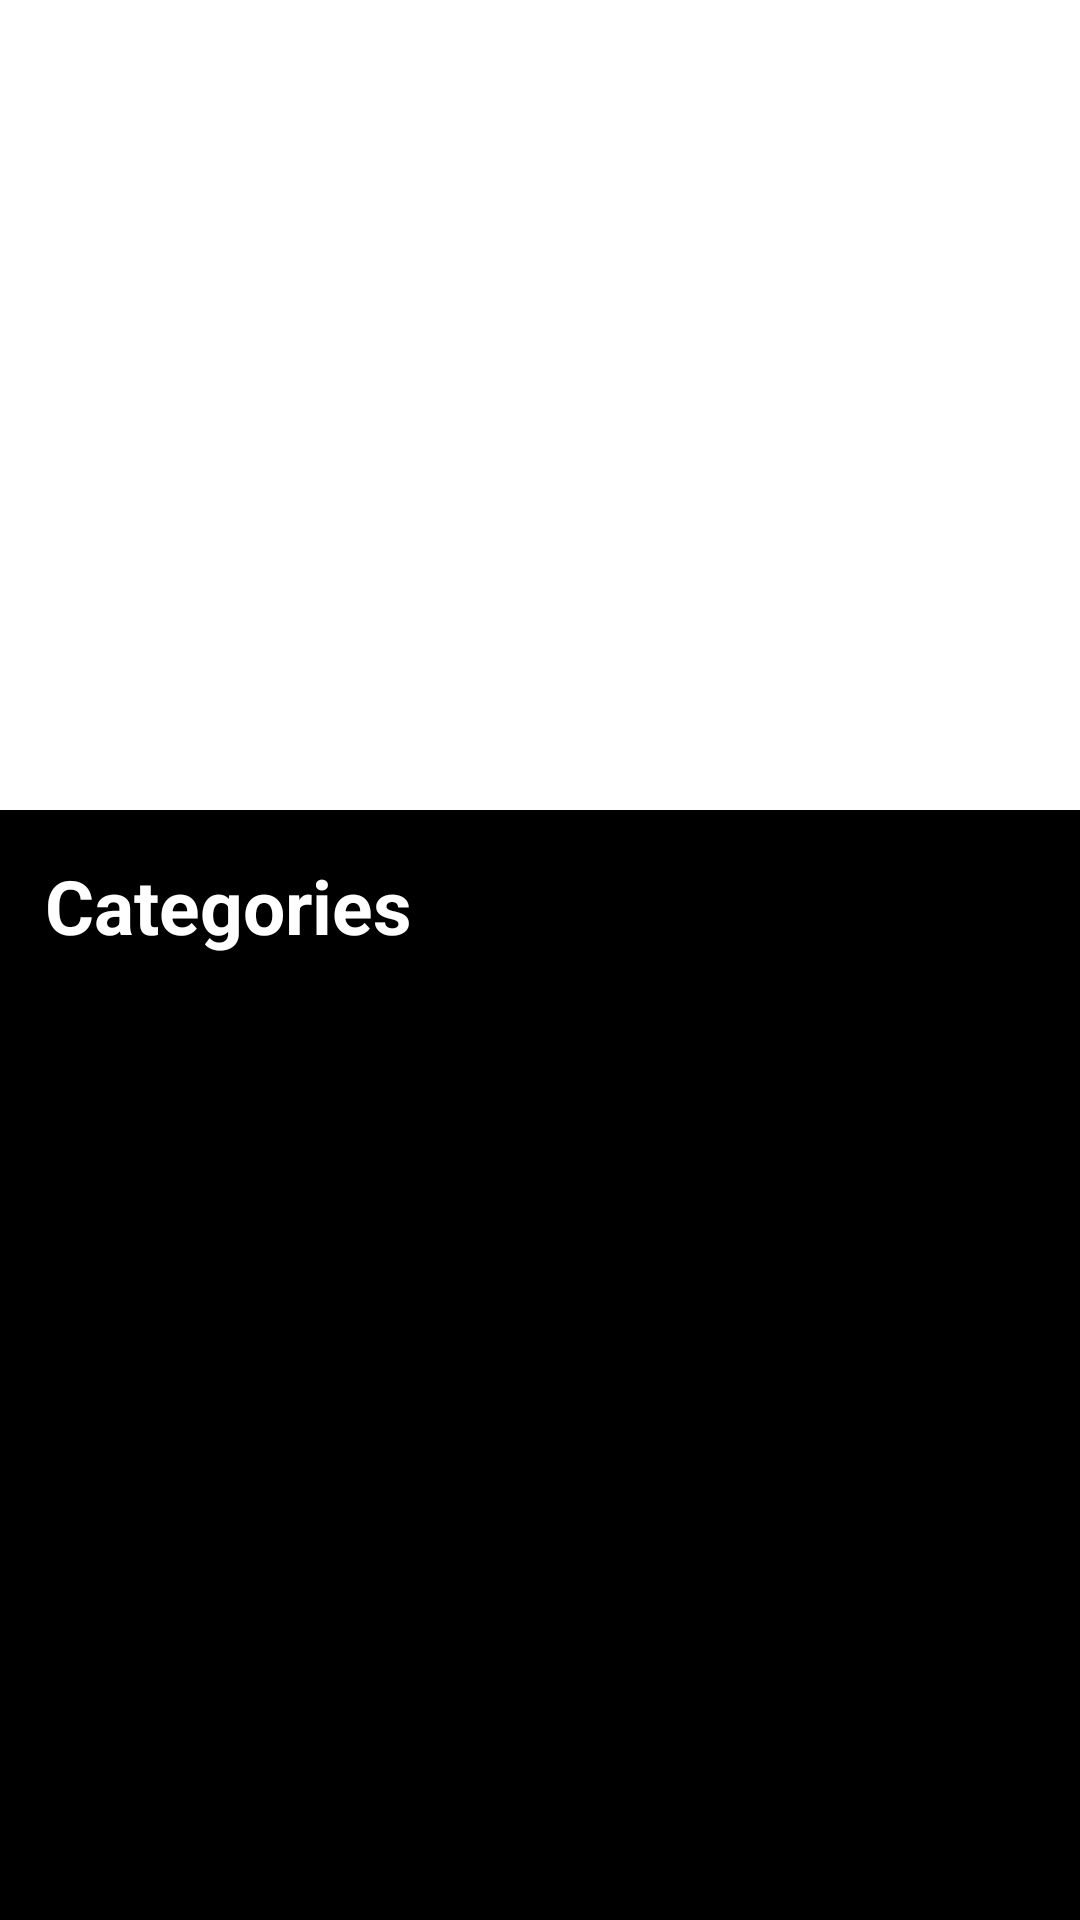

Layout XML and referenced resources for this Android screen:
<!-- AndroidManifest.xml: application theme Theme.InternIntelligenceMovieApp -->
<!-- res/layout/fragment_home.xml -->
<?xml version="1.0" encoding="utf-8"?>
<androidx.core.widget.NestedScrollView
    android:id="@+id/nestedScrollView"
    xmlns:android="http://schemas.android.com/apk/res/android"
    xmlns:tools="http://schemas.android.com/tools"
    android:layout_width="match_parent"
    android:layout_height="match_parent"
    xmlns:app="http://schemas.android.com/apk/res-auto"
    tools:context=".HomeFragment"
    android:background="@color/black">
    <androidx.constraintlayout.widget.ConstraintLayout
            android:layout_width="match_parent"
            android:layout_height="match_parent">


    <androidx.viewpager2.widget.ViewPager2
        android:id="@+id/vp_header_movie_slide"
        app:layout_constraintTop_toTopOf="parent"
        android:layout_width="match_parent"
        android:layout_height="0dp"
        app:layout_constraintDimensionRatio="4:3"
        android:background="@color/white"/>


    <com.google.android.material.tabs.TabLayout
        android:id="@+id/tabLayout"
        android:layout_width="match_parent"
        android:layout_height="wrap_content"
        app:tabIndicatorAnimationMode="elastic"
        app:tabIndicatorHeight="0dp"
        app:tabGravity="center"
        app:tabMode="fixed"
        android:background="#00000000"
        android:contentDescription="movie slide"
        app:layout_constraintBottom_toBottomOf="@id/vp_header_movie_slide"
        app:layout_constraintLeft_toLeftOf="parent"
        app:layout_constraintRight_toRightOf="parent"/>


    <TextView
        android:id="@+id/txtvw_categories"
        android:layout_width="match_parent"
        android:layout_height="wrap_content"
        android:text="Categories"
        android:textColor="@color/white"
        android:textSize="25sp"
        android:layout_margin="10dp"
        android:padding="5dp"
        android:textStyle="bold"
        app:layout_constraintTop_toBottomOf="@id/vp_header_movie_slide"
        app:layout_constraintBottom_toTopOf="@id/rv_categories"/>

    <androidx.recyclerview.widget.RecyclerView
        android:id="@+id/rv_categories"
        android:layout_width="match_parent"
        android:layout_height="wrap_content"
        android:layout_margin="5dp"
        tools:listitem="@layout/item_category"
        app:layout_constraintTop_toBottomOf="@id/txtvw_categories"
        app:layoutManager="androidx.recyclerview.widget.LinearLayoutManager"
        android:orientation="horizontal"/>

    <androidx.recyclerview.widget.RecyclerView
        android:id="@+id/rv_cover"
        android:layout_width="match_parent"
        android:layout_height="wrap_content"
        tools:listitem="@layout/item_cover_list"
        app:layout_constraintTop_toBottomOf="@id/rv_categories"
        app:layout_constraintBottom_toBottomOf="parent"
        app:layoutManager="androidx.recyclerview.widget.LinearLayoutManager"/>
</androidx.constraintlayout.widget.ConstraintLayout>
</androidx.core.widget.NestedScrollView>
<!-- res/layout/item_category.xml (included above) -->
<?xml version="1.0" encoding="utf-8"?>
<androidx.constraintlayout.widget.ConstraintLayout
    xmlns:android="http://schemas.android.com/apk/res/android"
    android:layout_width="wrap_content"
    android:layout_height="wrap_content"
    xmlns:app="http://schemas.android.com/apk/res-auto"
    xmlns:tools="http://schemas.android.com/tools"
    android:layout_marginHorizontal="5dp"
    android:layout_marginVertical="5dp">
    <androidx.appcompat.widget.AppCompatButton
        android:id="@+id/btn_category"
        android:layout_width="wrap_content"
        android:layout_height="wrap_content"
        android:background="@drawable/inactive_button"
        tools:text="Category"
        android:textAllCaps="false"
        android:paddingHorizontal="15dp"
        android:textColor="@color/white"
        app:layout_constraintTop_toTopOf="parent"
        app:layout_constraintStart_toStartOf="parent"/>

</androidx.constraintlayout.widget.ConstraintLayout>
<!-- res/layout/item_cover_list.xml (included above) -->
<?xml version="1.0" encoding="utf-8"?>
<androidx.constraintlayout.widget.ConstraintLayout xmlns:android="http://schemas.android.com/apk/res/android"
    android:layout_width="match_parent"
    android:layout_height="wrap_content"
    xmlns:app="http://schemas.android.com/apk/res-auto"
    xmlns:tools="http://schemas.android.com/tools"
    android:background="@color/black">

    <TextView
        android:id="@+id/txtvw_cover_name"
        android:layout_width="wrap_content"
        android:layout_height="wrap_content"
        tools:text="Most Popular"
        android:textColor="@color/white"
        android:textSize="25sp"
        android:layout_margin="10dp"
        android:padding="5dp"
        android:textStyle="bold"
        app:layout_constraintStart_toStartOf="parent"
        app:layout_constraintTop_toTopOf="parent"/>

    <TextView
        android:id="@+id/txtvw_see_all"
        android:layout_width="wrap_content"
        android:layout_height="wrap_content"
        app:layout_constraintEnd_toEndOf="parent"
        android:text="See all"
        android:textColor="@color/white"
        android:textSize="15sp"
        android:layout_marginHorizontal="10dp"
        app:layout_constraintBaseline_toBaselineOf="@id/txtvw_cover_name"/>

    <androidx.recyclerview.widget.RecyclerView
        android:id="@+id/rv_movies"
        android:layout_width="match_parent"
        android:layout_height="wrap_content"
        tools:listitem="@layout/item_movie_in_cover_list"
        app:layout_constraintTop_toBottomOf="@id/txtvw_cover_name"
        android:orientation="horizontal"
        app:layoutManager="androidx.recyclerview.widget.LinearLayoutManager"/>
</androidx.constraintlayout.widget.ConstraintLayout>
<!-- res/layout/item_movie_in_cover_list.xml (included above) -->
<?xml version="1.0" encoding="utf-8"?>
<androidx.cardview.widget.CardView android:layout_width="wrap_content"
    android:layout_height="wrap_content"
    android:layout_margin="5dp"
    app:cardCornerRadius="10dp"
    xmlns:app="http://schemas.android.com/apk/res-auto"
    xmlns:tools="http://schemas.android.com/tools"
    xmlns:android="http://schemas.android.com/apk/res/android">
<androidx.constraintlayout.widget.ConstraintLayout xmlns:android="http://schemas.android.com/apk/res/android"
    android:layout_width="match_parent"
    android:layout_height="match_parent">

    <ImageView
        android:id="@+id/imgbtn_movie"
        android:layout_width="match_parent"
        android:layout_height="match_parent"
        android:minWidth="133dp"
        android:minHeight="200dp"
        android:maxHeight="540dp"
        android:maxWidth="360dp"
        app:layout_constraintDimensionRatio="2:3"
        android:contentDescription="Movie Name"
        android:scaleType="fitXY"
        app:circularflow_defaultRadius="20dp"
        app:layout_constraintStart_toStartOf="parent"
        app:layout_constraintTop_toTopOf="parent"/>
</androidx.constraintlayout.widget.ConstraintLayout>
</androidx.cardview.widget.CardView>
<!-- resources referenced by this layout -->
<resources>
  <style name="Theme.InternIntelligenceMovieApp" parent="Base.Theme.InternIntelligenceMovieApp" />
  <style name="Base.Theme.InternIntelligenceMovieApp" parent="Theme.Material3.DayNight.NoActionBar">
          
          
      </style>
  <!-- not gathered from this repository: default colours our renderer supplied (Android Studio template values) -->
  <color name="black">#FF000000</color>
  <color name="white">#FFFFFFFF</color>
</resources>
